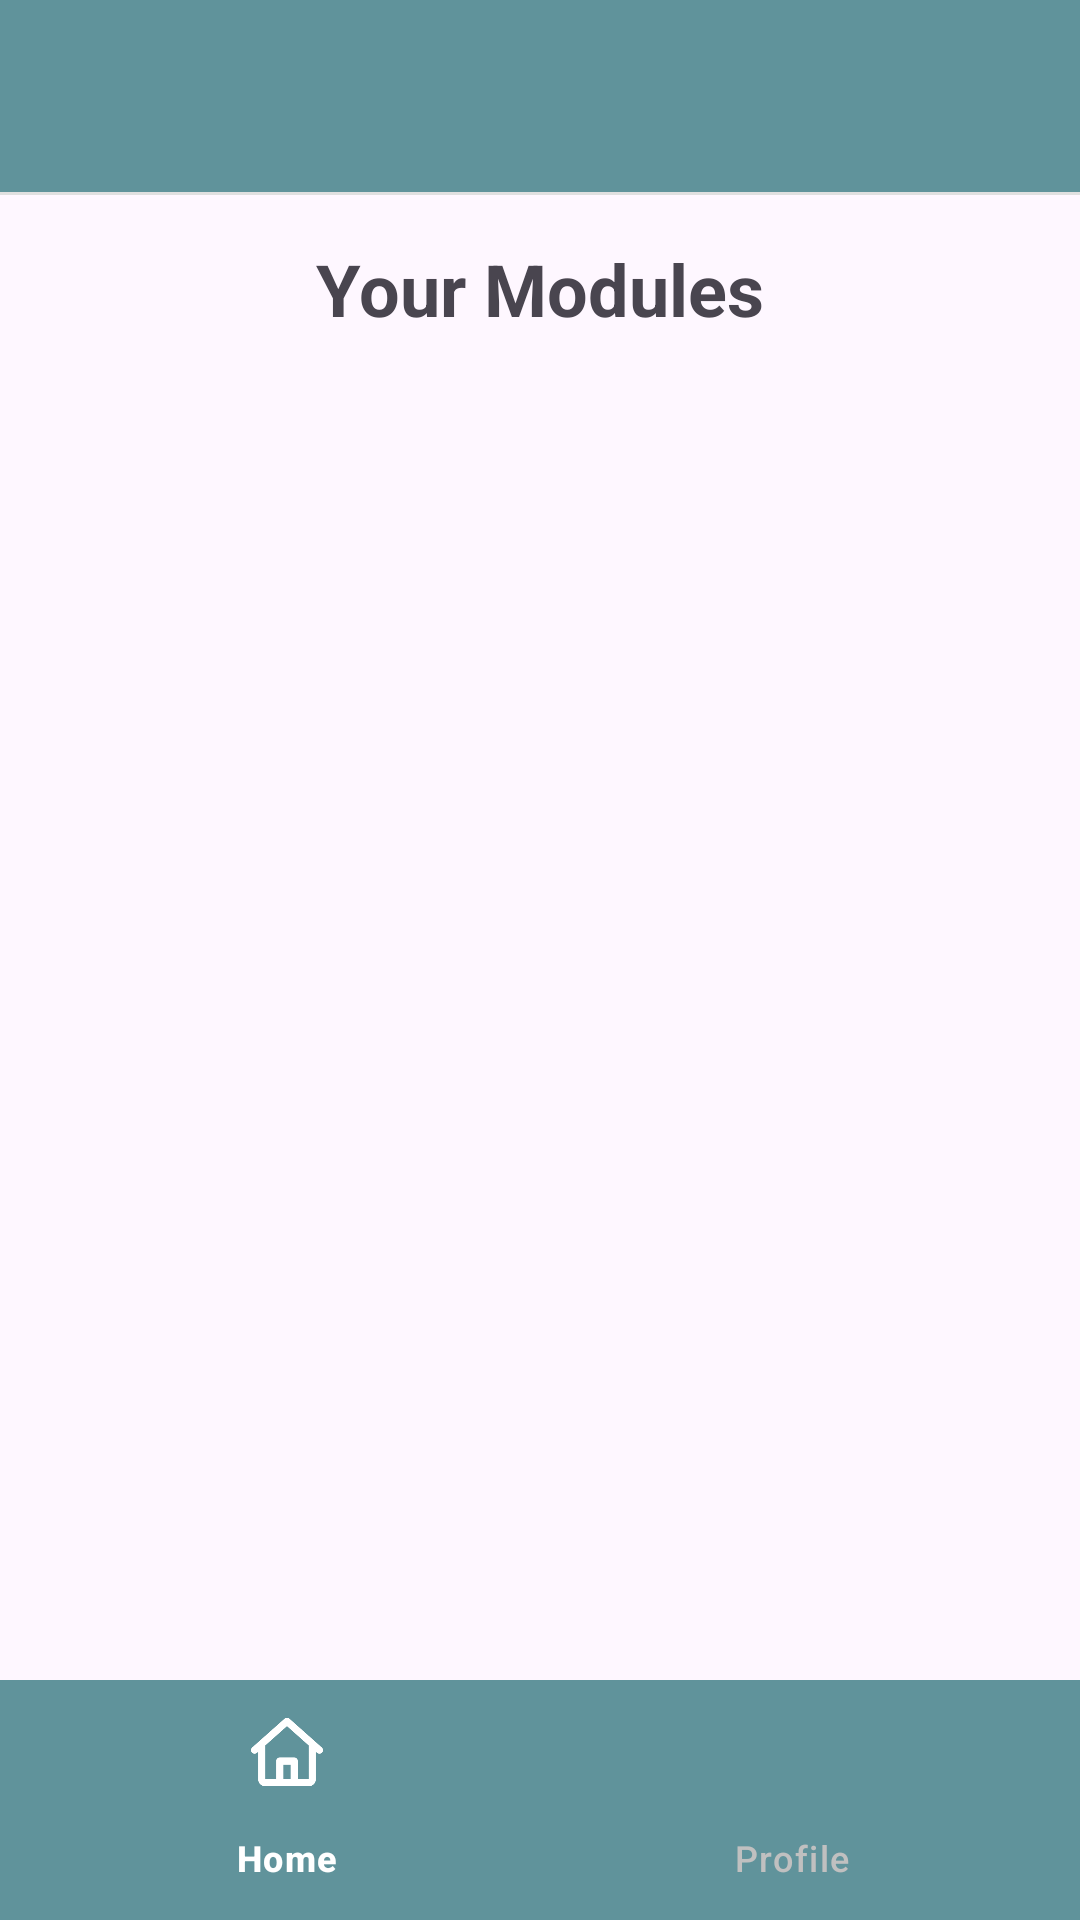

Here is an Android app screen rendered from its layout file. Give the layout XML and the strings, colors and styles it references.
<!-- AndroidManifest.xml: application theme AppTheme -->
<!-- res/layout/activity_module_view.xml -->
<?xml version="1.0" encoding="utf-8"?>
<androidx.coordinatorlayout.widget.CoordinatorLayout
    xmlns:android="http://schemas.android.com/apk/res/android"
    xmlns:app="http://schemas.android.com/apk/res-auto"
    xmlns:tools="http://schemas.android.com/tools"
    android:layout_width="match_parent"
    android:layout_height="match_parent"
    tools:context="com.example.main.ModuleViewActivity">

    <androidx.appcompat.widget.Toolbar
        android:id="@+id/toolbar"
        android:layout_width="match_parent"
        android:layout_height="?attr/actionBarSize"
        android:background="@color/colorPrimary"
        app:titleTextColor="@color/textColorOnPrimary"
        android:elevation="2dp" />

    <View
        android:id="@+id/toolbar_divider"
        android:layout_width="match_parent"
        android:layout_height="1dp"
        android:background="#E0E0E0"
        android:layout_marginTop="?attr/actionBarSize" />

    <androidx.constraintlayout.widget.ConstraintLayout
        android:layout_width="match_parent"
        android:layout_height="match_parent"
        android:padding="16dp"
        android:layout_marginTop="?attr/actionBarSize"
        app:layout_behavior="@string/appbar_scrolling_view_behavior">

        <TextView
            android:id="@+id/textView"
            android:layout_width="wrap_content"
            android:layout_height="wrap_content"
            android:text="Your Modules"
            android:textSize="24sp"
            android:textStyle="bold"
            app:layout_constraintEnd_toEndOf="parent"
            app:layout_constraintStart_toStartOf="parent"
            app:layout_constraintTop_toTopOf="parent" />

        <androidx.recyclerview.widget.RecyclerView
            android:id="@+id/modules_recycler_view"
            android:layout_width="match_parent"
            android:layout_height="0dp"
            app:layout_constraintBottom_toBottomOf="parent"
            app:layout_constraintTop_toBottomOf="@+id/textView"
            app:layout_constraintVertical_bias="0.069"
            tools:layout_editor_absoluteX="32dp" />

    </androidx.constraintlayout.widget.ConstraintLayout>

    <com.google.android.material.bottomnavigation.BottomNavigationView
        android:id="@+id/bottom_navigation"
        android:layout_width="match_parent"
        android:layout_height="wrap_content"
        android:background="@color/colorPrimary"
        app:itemIconTint="@drawable/bottom_nav_colors"
        app:itemTextColor="@drawable/bottom_nav_colors"
        android:elevation="8dp"
        android:layout_gravity="bottom"
        app:layout_constraintBottom_toBottomOf="parent"
        app:menu="@menu/bottom_navigation_menu" />

</androidx.coordinatorlayout.widget.CoordinatorLayout>
<!-- resources referenced by this layout -->
<resources>
  <color name="colorPrimary">#60939b</color>
  <color name="textColorOnPrimary">#FFFFFF</color>
  <!-- drawable bottom_nav_colors (drawable) -->
  <?xml version="1.0" encoding="utf-8"?>
  <selector xmlns:android="http://schemas.android.com/apk/res/android">
      <item
          android:color="@color/textColorOnPrimary"
      android:state_checked="true"/>
      <item
          android:color="@color/colorSilver"/>
  </selector>
  <style name="AppTheme" parent="Theme.Material3.DayNight.NoActionBar">
          
      </style>
  <color name="colorSilver">#C0C0C0</color>
</resources>
